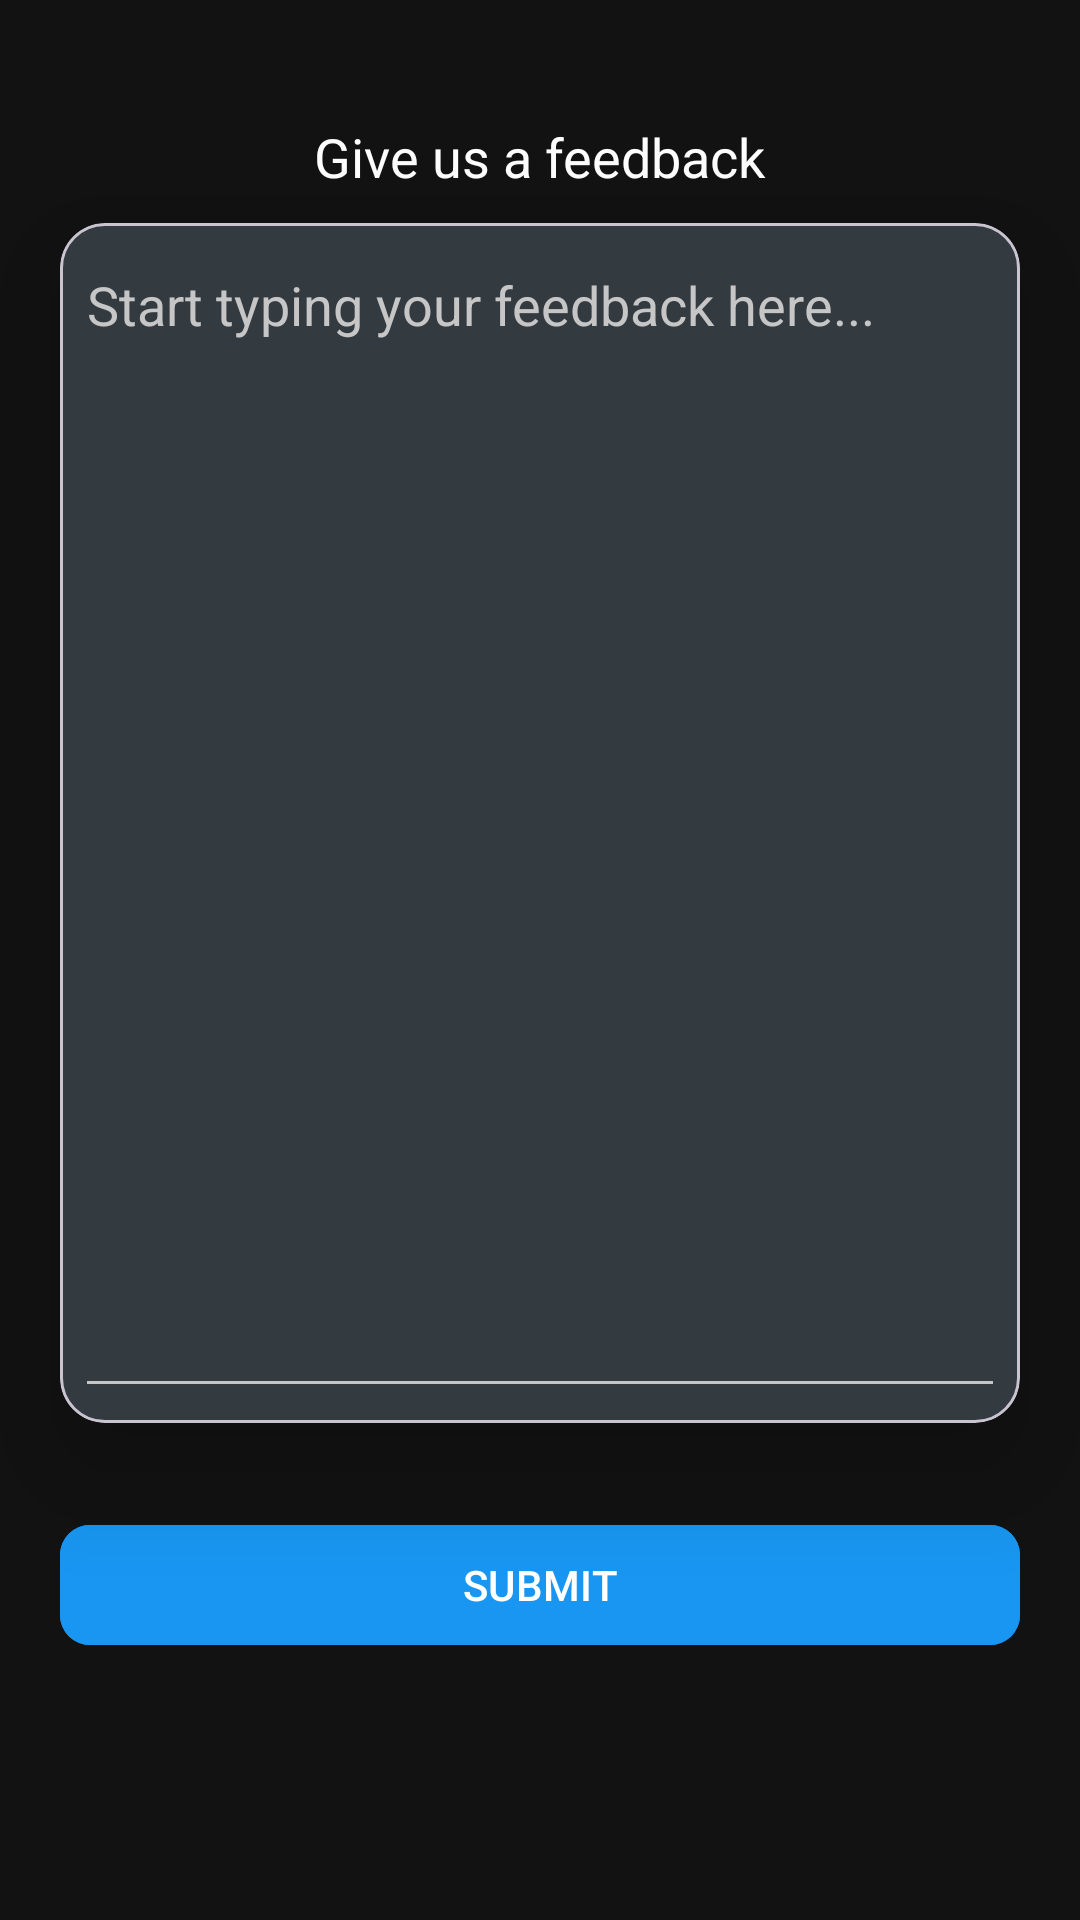

Produce the Android XML layout that renders to this screen, including the resource entries it uses.
<!-- AndroidManifest.xml: application theme Theme.Digilearn -->
<!-- res/layout/feedback_fragment.xml -->
<?xml version="1.0" encoding="utf-8"?>
<RelativeLayout xmlns:android="http://schemas.android.com/apk/res/android"
    xmlns:app="http://schemas.android.com/apk/res-auto"
    android:background="@color/main_dark"
    android:layout_width="match_parent"
    android:layout_height="match_parent">

    <TextView
        android:layout_width="wrap_content"
        android:layout_height="wrap_content"
        android:text="@string/feedback_title"
        android:id="@+id/feedbackTxt"
        android:textColor="@color/white"
        android:layout_centerHorizontal="true"
        android:layout_marginTop="40dp"
        android:textSize="18sp"/>

    <com.google.android.material.card.MaterialCardView
        android:layout_width="match_parent"
        android:layout_height="400dp"
        android:layout_below="@+id/feedbackTxt"
        android:layout_marginStart="20dp"
        android:layout_marginTop="10dp"
        android:layout_marginEnd="20dp"
        android:id="@+id/feedback_layout"
        app:cardBackgroundColor="@color/grey_dark"
        app:cardElevation="20dp"
        app:cardCornerRadius="15dp">



            <EditText
                android:layout_width="match_parent"
                android:layout_height="match_parent"
                android:singleLine="false"
                android:hint="@string/start_typing_your_feedback_here"
                android:textColor="@color/white"
                android:textColorHint="@color/white_grey"
                android:gravity="start"
                android:layout_margin="5dp"
                android:id="@+id/feedback"/>


    </com.google.android.material.card.MaterialCardView>


    <com.google.android.material.button.MaterialButton
        android:layout_width="match_parent"
        android:layout_height="wrap_content"
        android:text="@string/submit"
        android:textAllCaps="true"
        android:backgroundTint="#1896F1"
        android:layout_below="@+id/feedback_layout"
        android:layout_marginStart="20dp"
        android:layout_marginEnd="20dp"
        android:layout_marginTop="30dp"
        app:cornerRadius="10dp"
        android:id="@+id/submitBtn"/>




</RelativeLayout>
<!-- resources referenced by this layout -->
<resources>
  <color name="grey_dark">#333A40</color>
  <color name="main_dark">#121212</color>
  <color name="white">#FFFFFFFF</color>
  <color name="white_grey">#C6C6C6</color>
  <string name="feedback_title">Give us a feedback</string>
  <string name="start_typing_your_feedback_here">Start typing your feedback here...</string>
  <string name="submit">Submit</string>
  <style name="Theme.Digilearn" parent="Base.Theme.Digilearn" />
  <style name="Base.Theme.Digilearn" parent="Theme.Material3.DayNight.NoActionBar">
          
          
          <item name="colorPrimary">@color/light_blue</item>
          <item name="colorPrimaryVariant">@color/main_blue</item>
          <item name="colorOnPrimary">@color/white</item>
          
          <item name="colorSecondary">@color/main_blue</item>
          <item name="colorSecondaryVariant">@color/light_blue</item>
          <item name="colorOnSecondary">@color/white</item>
          
          <item name="android:statusBarColor">?attr/colorPrimaryVariant</item>
  
  
          //red is the color of the pressed state and activated state
          <item name="colorControlActivated">@color/white_grey</item>
          //black is the color of the normal state
          <item name="colorControlNormal">@color/white_grey</item>
  
          
  
          <item name="bottomNavigationStyle">@style/Widget.App.BottomNavigationView</item>
      </style>
  <color name="light_blue">#1896F1</color>
  <color name="main_blue">#1564C0</color>
  <style name="Widget.App.BottomNavigationView" parent="Widget.MaterialComponents.BottomNavigationView.Colored">
          <item name="materialThemeOverlay">@style/ThemeOverlay.App.BottomNavigationView</item>
      </style>
  <style name="ThemeOverlay.App.BottomNavigationView" parent="">
          <item name="colorPrimary">@color/white_grey</item>
          <item name="colorOnPrimary">@color/white</item>
  
          
  
  
      </style>
</resources>
